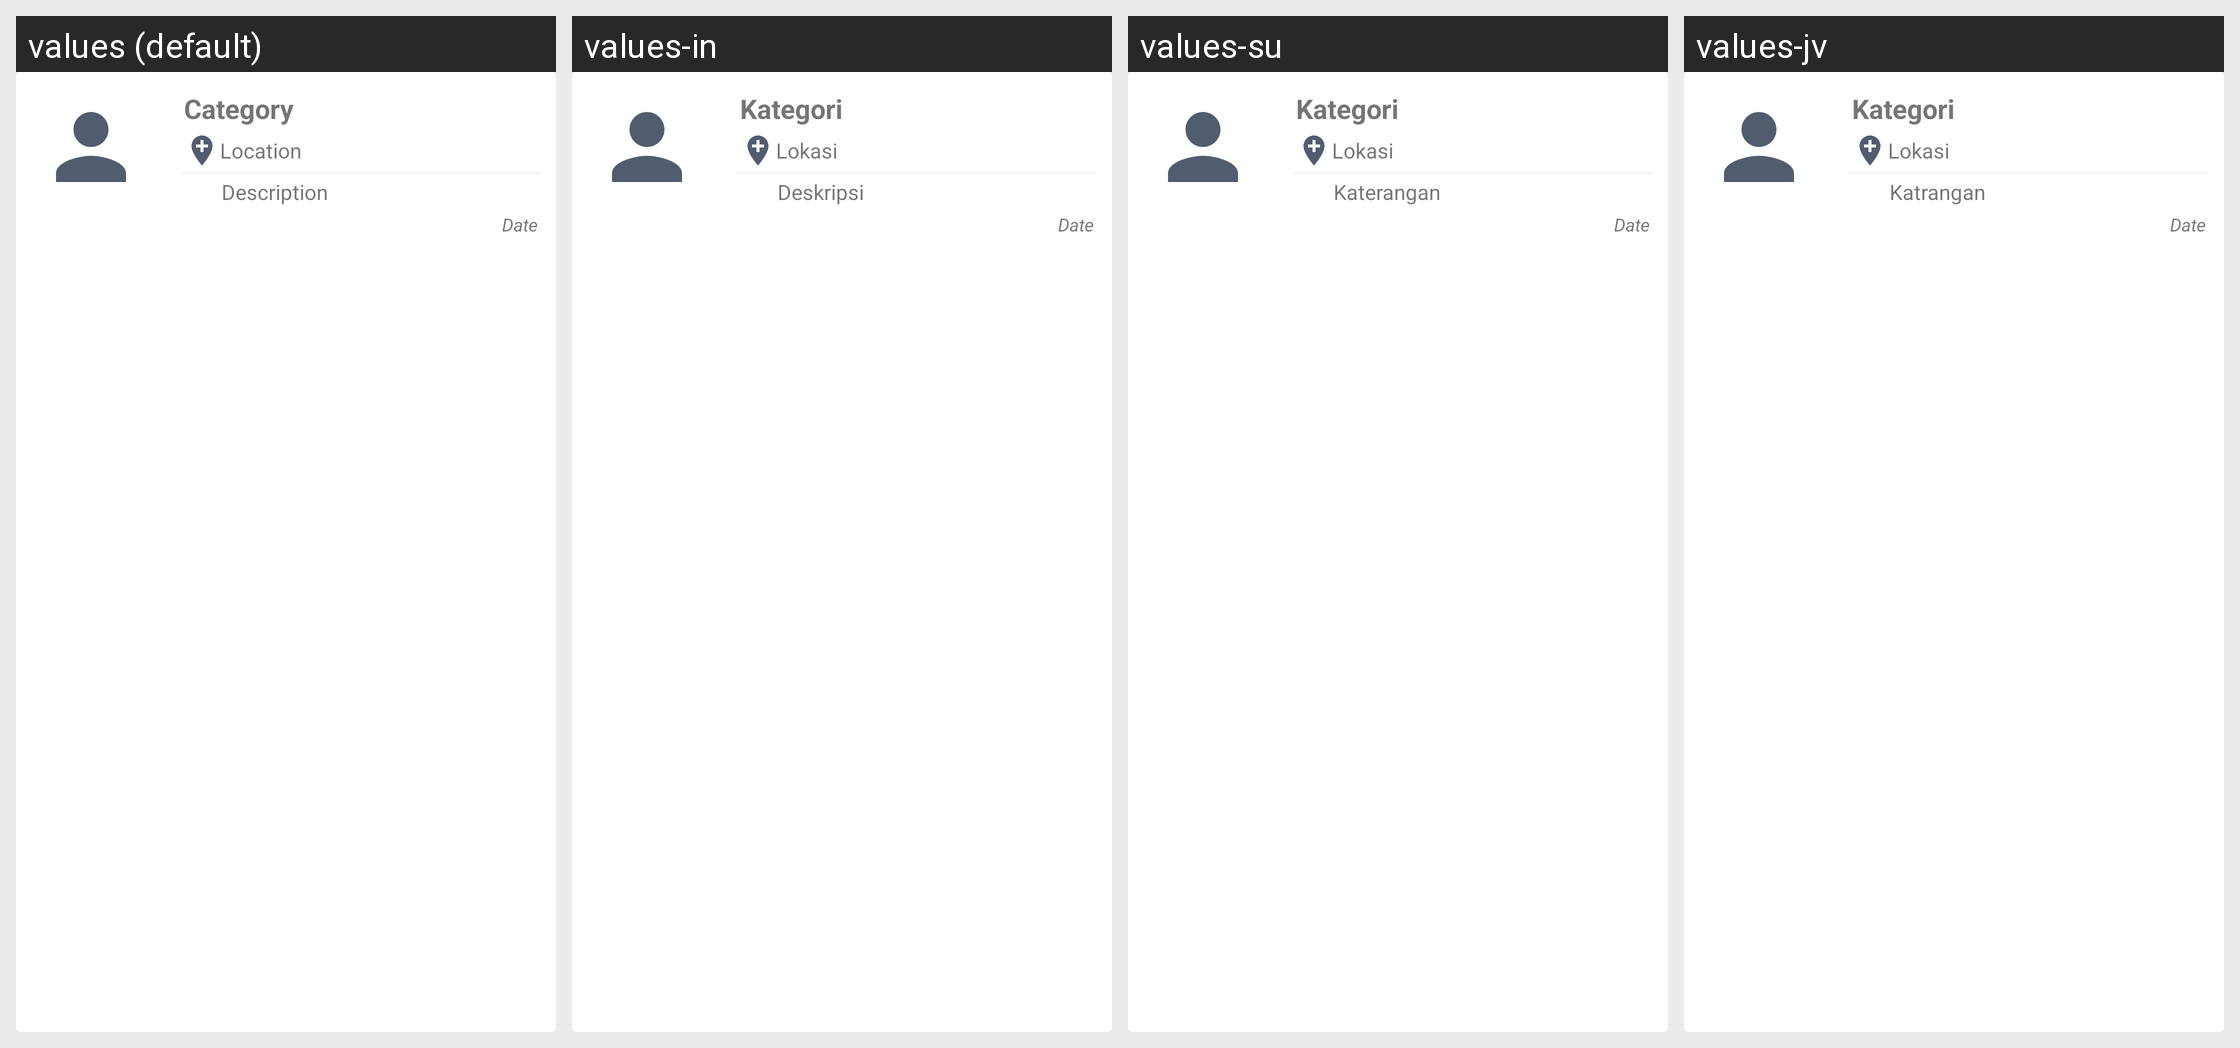

Here is an Android app screen in its default locale and in the app's own translations. Write out the translated-string differences for the strings that appear on this screen.
Android screen res/layout/all_reports.xml rendered under 4 locales, left to right: values (default), values-in, values-su, values-jv. Device: Nexus 5 (rendered at 1080×1920; each locale shown at half size, 540×960, under a caption strip naming it); theme AppTheme.
Other locales in the repository, not shown: values-de-rDE, values-in-rID, values-pl-rPL.
Strings drawn on this screen, with the default value and each locale's value (text and hints the layout hard-codes, and strings that could not be matched under every locale, appear in the picture but are not listed):

category
  values: Category
  values-in: Kategori
  values-su: Kategori
  values-jv: Kategori

location
  values: Location
  values-in: Lokasi
  values-su: Lokasi
  values-jv: Lokasi

description
  values: Description
  values-in: Deskripsi
  values-su: Katerangan
  values-jv: Katrangan
